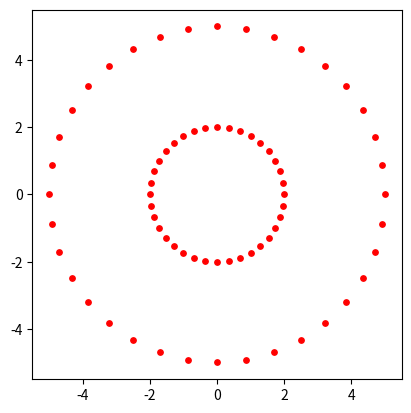

This figure's Python source:
from matplotlib import pyplot as plt
import math
plt.gca().set_aspect('equal', adjustable='box')
r=1

for a in range(0, 360, 10):
  
  y = 5* math.sin(a*math.pi/180)
  x =  5* math.cos(a*math.pi/180)

  plt.scatter(x, y, s=15, c='r')
  plt.pause(0.05)


for a in range(0, 360, 10):

  y = 2* math.sin(a*math.pi/180)
  x = 2* math.cos(a*math.pi/180)

  plt.scatter(x, y, s=15, c='r')
  plt.pause(0.05)

